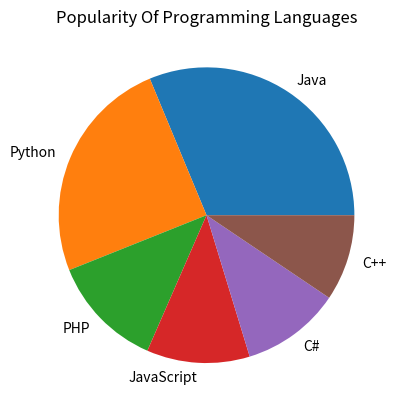

Reproduce this figure in Python.
""" 
    @Author: Likhitha S
    @Date: 22-10-2024 17:30
    @Last Modified by: Likhitha S
    @Last Modified time: 22-10-2024 17:30
    @Title:  Write a Python programming to create a pie chart of the popularity of programming Languages.

"""
import matplotlib.pyplot as plt
import numpy as np

def main():
    """

        Description: 
            This function is used to draw a pie chart.
        Parameters: 
            x,y are the list of points that as to be displayed on graph.
        return:
            It displays the labeled piechart.

    """
    
    Prog_lang = ['Java', 'Python', 'PHP', 'JavaScript', 'C#', 'C++'] 
    Popularity = [22.2, 17.6, 8.8, 8, 7.7, 6.7]
   
    plt.pie(Popularity, labels=Prog_lang)
    plt.title("Popularity Of Programming Languages")
    plt.show()
    
if __name__=="__main__":
    main()